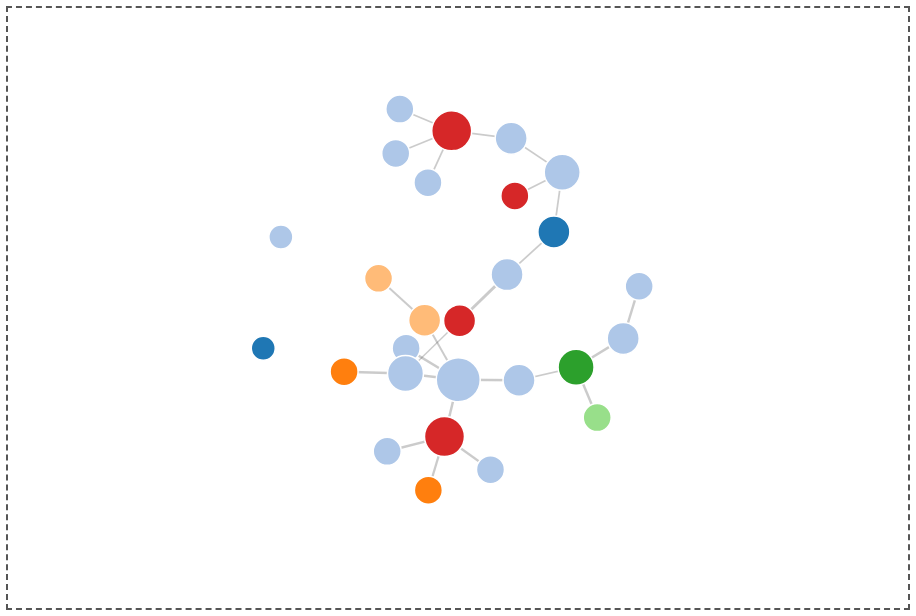
D3 v3 page, settled after 360 driven frames (6 s of simulated time); the page loaded 1 data file(s).


// ── js/main.js
window.onload = function() {
//var graph = ;


var margin = {top: -5, right: -5, bottom: -5, left: -5};
var width = 900 - margin.left - margin.right,
	height = 600- margin.top - margin.bottom;

var color = d3.scale.category20();
	




d3.json('data/data.json', function(graph) {


        // tooltip stuff
        var tooltip = {
            element: null,
            init: function() {
                this.element = d3.select("body").append("div").attr("class", "tooltip").style("opacity", 0)
            },
            show: function(t) {
                this.element.html(t).transition().duration(200).style("left", d3.event.pageX + 20 + "px").style("top", d3.event.pageY + "px").style("opacity", .9)
            },
            move: function() {
                this.element.transition().duration(100).ease("linear").style("left", d3.event.pageX + 20 + "px").style("top", d3.event.pageY + "px").style("opacity", .9)
            },
            hide: function() {
                this.element.transition().duration(500).style("opacity", 0)
            }
        };
        tooltip.init();


        var force = d3.layout.force()
                    .charge(-200)
                    .linkDistance(50)
                    .size([width + margin.left + margin.right, height + margin.top + margin.bottom]);

        var zoom = d3.behavior.zoom()
                    .scaleExtent([1, 10])
                    .on("zoom", zoomed);

        var drag = d3.behavior.drag()
                    .origin(function(d) { return d; })
                    .on("dragstart", dragstarted)
                    .on("drag", dragged)
                    .on("dragend", dragended);


        var svg = d3.select("#map").append("svg")
                    .attr("width", width + margin.left + margin.right)
                    .attr("height", height + margin.top + margin.bottom)
                    .append("g")
                    .attr("transform", "translate(" + margin.left + "," + margin.right + ")")
                    .call(zoom);

        var rect = svg.append("rect")
                    .attr("width", width)
                    .attr("height", height)
                    .style("fill", "none")
                    .style("pointer-events", "all");

        var container = svg.append("g");            


                
        force.nodes(graph.nodes)
                            .links(graph.links)
                            .start();
        
        /*      
        var tooltip = d3.select("body")
                            .append("foreignObject")
                            .append("xhtml:div")
                            .attr("id", "tooltip")
                            .style("position", "absolute")
                            .style("z-index", "10")
                            .style("color", "#eeeeee")
                            //.style("visibility", "hidden")
                            .text("");
        */                    

        var link = container.append("g")
                                .attr("class", "links")
                                .selectAll(".link")
        			.data(graph.links)
                                .enter().append("line")
        			.attr("class", "link")
        			.style("stroke-width", function(d) { return Math.sqrt(d.value); });
          
        var node = container.append("g")
                                .attr("class", "nodes")
                                .selectAll(".node")
        			.data(graph.nodes)
        			.enter().append("g")
        			.attr("class", "node")
                                .attr("cx", function(d) { return d.x; })
                                .attr("cy", function(d) { return d.y; })
                                .call(drag);
        		  
        node.append("circle")
        			.attr("r", function(d) { return d.weight * 2+ 12; })
        			.style("fill", function(d) { return color(1/d.rating); });
        		 
                        
        force.on("tick", function() {
            
            link.attr("x1", function(d) { return d.source.x; })
            .attr("y1", function(d) { return d.source.y; })
            .attr("x2", function(d) { return d.target.x; })
            .attr("y2", function(d) { return d.target.y; });
            
            node.attr("transform", function(d) { return "translate(" + d.x + "," + d.y + ")"; });

        });
                        
        var linkedByIndex = {};

        graph.links.forEach(function(d) {
                            linkedByIndex[d.source.index + "," + d.target.index] = 1;
        });


        function isConnected(a, b) {
            return linkedByIndex[a.index + "," + b.index] || linkedByIndex[b.index + "," + a.index];
        };

        node.on("mouseover", function(d){
                                
                                node.classed("node-active", function(o) {
                                    thisOpacity = isConnected(d, o) ? true : false;
                                    this.setAttribute('fill-opacity', thisOpacity);
                                    return thisOpacity;
                                });

                                link.classed("link-active", function(o) {
                                    return o.source === d || o.target === d ? true : false;
                                });
                                
                                d3.select(this).classed("node-active", true);
                                d3.select(this).select("circle").transition()
                                        .duration(750)
                                        .attr("r", (d.weight * 2+ 12)*1.5);

                                tooltip.show(function (){
                                    if (d.hasURL) {
                                        return d.hasURL;
                                    }
                                    else {
                                        return d.name;
                                    };

                                });          
        });
        
        node.on("mousemove", function(d){
                                tooltip.move(); 


        });

        node.on("mouseout", function(d){
                                
                                node.classed("node-active", false);
                                link.classed("link-active", false);
                            
                                d3.select(this).select("circle").transition()
                                        .duration(750)
                                        .attr("r", d.weight * 2+ 12);

                                tooltip.hide();        
        });


        function dottype(d) {
                  d.x = +d.x;
                  d.y = +d.y;
                  return d;
                };

        function zoomed() {
                  container.attr("transform", "translate(" + d3.event.translate + ")scale(" + d3.event.scale + ")");
        };

        function dragstarted(d) {
                  d3.event.sourceEvent.stopPropagation();
                 // force.stop();
                  d3.select(this).classed("dragging", true);
                    force.start();
        };

        function dragged(d) {
                  d3.select(this).attr("cx", d.x = d3.event.x).attr("cy", d.y = d3.event.y);
                  
        };

        function dragended(d) {          
                  d3.select(this).classed("dragging", false);
        };

});

}

### data: data/data.json
{
 "nodes": [
  {
   "name": "forum.aufeminin.com",
   "onto_class": "Website",
   "type": [
    "forum",
    "marchand"
   ],
   "rating": 90,
   "id": 2951,
   "hasURL": "forum.aufeminin.com"
  },
  {
   "name": "misterparfum.com",
   "onto_class": "Website",
   "type": [
    "marchand"
   ],
   "rating": 1,
   "id": 654654,
   "hasURL": "misterparfum.com"
  },
  {
   "name": "parfumerieprix.com",
   "onto_class": "Website",
   "type": [
    "marchand"
   ],
   "rating": 80,
   "id": 6546544,
   "hasURL": "parfumerieprix.com"
  },
  {
   "name": "parfumpourlui.com",
   "onto_class": "Website",
   "type": [
    "marchand"
   ],
   "rating": 1,
   "id": 68987978,
   "hasURL": "parfumpourlui.com"
  },
  {
   "name": "rasoirmoinscher.com",
   "onto_class": "Website",
   "type": [
    "marchand"
   ],
   "rating": 1,
   "id": 9878933,
   "hasURL": "rasoirmoinscher.com"
  },
  {
   "name": "forum.lesarnaques.com",
   "onto_class": "Website",
   "type": [
    "forum"
   ],
   "rating": 1,
   "id": 6161,
   "hasURL": "forum.lesarnaques.com"
  },
  {
   "name": "http://forum.lesarnaques.com",
   "onto_class": "Webpage",
   "type": [
    "forum",
    "list"
   ],
   "rating": 1,
   "id": 64654,
   "title": "MISTER PARFUM",
   "language": "FR"
  },
  {
   "name": "MISTER PARFUM = ATTENTION !!",
   "onto_class": "Post",
   "type": [
    "forum"
   ],
   "rating": 20,
   "id": 354654,
   "hasContent": "MISTER PARFUM",
   "publicationDate": "2013-09-05"
  },
  "... 19 more items"
 ],
 "links": [
  {
   "source": 6,
   "target": 5,
   "value": 6,
   "label": "publishedOn"
  },
  {
   "source": 8,
   "target": 5,
   "value": 6,
   "label": "publishedOn"
  },
  {
   "source": 7,
   "target": 1,
   "value": 4,
   "label": "containsKeyword"
  },
  {
   "source": 8,
   "target": 10,
   "value": 3,
   "label": "containsKeyword"
  },
  {
   "source": 7,
   "target": 14,
   "value": 4,
   "label": "publishedBy"
  },
  {
   "source": 8,
   "target": 15,
   "value": 6,
   "label": "publishedBy"
  },
  {
   "source": 9,
   "target": 1,
   "value": 6,
   "label": "depicts"
  },
  {
   "source": 10,
   "target": 1,
   "value": 6,
   "label": "depicts"
  },
  "... 16 more items"
 ]
}